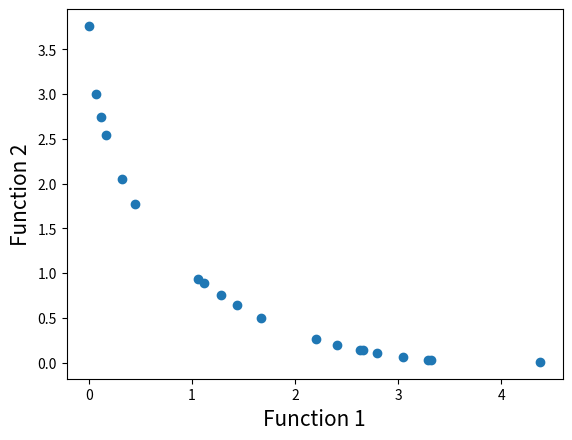

This figure's Python source:
# Program Name: NSGA-II.py
# Description: This is a python implementation of Prof. Kalyanmoy Deb's popular NSGA-II algorithm
# Author: Haris Ali Khan
# [redacted]

#Importing required modules
import math
import random
import matplotlib.pyplot as plt

#First function to optimize
def function1(x):
    value = -x**2
    return value

#Second function to optimize
def function2(x):
    value = -(x-2)**2
    return value

#Function to find index of list
def index_of(a,list):
    for i in range(0,len(list)):
        if list[i] == a:
            return i
    return -1

#Function to sort by values
def sort_by_values(list1, values):
    sorted_list = []
    while(len(sorted_list)!=len(list1)):
        if index_of(min(values),values) in list1:
            sorted_list.append(index_of(min(values),values))
        values[index_of(min(values),values)] = math.inf
    return sorted_list

#Function to carry out NSGA-II's fast non dominated sort
def fast_non_dominated_sort(values1, values2):
    S=[[] for i in range(0,len(values1))]
    front = [[]]
    n=[0 for i in range(0,len(values1))]
    rank = [0 for i in range(0, len(values1))]

    for p in range(0,len(values1)):
        S[p]=[]
        n[p]=0
        for q in range(0, len(values1)):
            if (values1[p] > values1[q] and values2[p] > values2[q]) or (values1[p] >= values1[q] and values2[p] > values2[q]) or (values1[p] > values1[q] and values2[p] >= values2[q]):
                if q not in S[p]:
                    S[p].append(q)
            elif (values1[q] > values1[p] and values2[q] > values2[p]) or (values1[q] >= values1[p] and values2[q] > values2[p]) or (values1[q] > values1[p] and values2[q] >= values2[p]):
                n[p] = n[p] + 1
        if n[p]==0:
            rank[p] = 0
            if p not in front[0]:
                front[0].append(p)

    i = 0
    while(front[i] != []):
        Q=[]
        for p in front[i]:
            for q in S[p]:
                n[q] =n[q] - 1
                if( n[q]==0):
                    rank[q]=i+1
                    if q not in Q:
                        Q.append(q)
        i = i+1
        front.append(Q)

    del front[len(front)-1]
    return front

#Function to calculate crowding distance
def crowding_distance(values1, values2, front):
    distance = [0 for i in range(0,len(front))]
    sorted1 = sort_by_values(front, values1[:])
    sorted2 = sort_by_values(front, values2[:])
    distance[0] = 4444444444444444
    distance[len(front) - 1] = 4444444444444444
    for k in range(1,len(front)-1):
        distance[k] = distance[k]+ (values1[sorted1[k+1]] - values2[sorted1[k-1]])/(max(values1)-min(values1))
    for k in range(1,len(front)-1):
        distance[k] = distance[k]+ (values1[sorted2[k+1]] - values2[sorted2[k-1]])/(max(values2)-min(values2))
    return distance

#Function to carry out the crossover
def crossover(a,b):
    r=random.random()
    if r>0.5:
        return mutation((a+b)/2)
    else:
        return mutation((a-b)/2)

#Function to carry out the mutation operator
def mutation(solution):
    mutation_prob = random.random()
    if mutation_prob <1:
        solution = min_x+(max_x-min_x)*random.random()
    return solution

#Main program starts here
pop_size = 20
max_gen = 921

#Initialization
min_x=-55
max_x=55
solution=[min_x+(max_x-min_x)*random.random() for i in range(0,pop_size)]
gen_no=0
while(gen_no<max_gen):
    function1_values = [function1(solution[i])for i in range(0,pop_size)]
    function2_values = [function2(solution[i])for i in range(0,pop_size)]
    non_dominated_sorted_solution = fast_non_dominated_sort(function1_values[:],function2_values[:])
    print("The best front for Generation number ",gen_no, " is")
    for valuez in non_dominated_sorted_solution[0]:
        print(round(solution[valuez],3),end=" ")
    print("\n")
    crowding_distance_values=[]
    for i in range(0,len(non_dominated_sorted_solution)):
        crowding_distance_values.append(crowding_distance(function1_values[:],function2_values[:],non_dominated_sorted_solution[i][:]))
    solution2 = solution[:]
    #Generating offsprings
    while(len(solution2)!=2*pop_size):
        a1 = random.randint(0,pop_size-1)
        b1 = random.randint(0,pop_size-1)
        solution2.append(crossover(solution[a1],solution[b1]))
    function1_values2 = [function1(solution2[i])for i in range(0,2*pop_size)]
    function2_values2 = [function2(solution2[i])for i in range(0,2*pop_size)]
    non_dominated_sorted_solution2 = fast_non_dominated_sort(function1_values2[:],function2_values2[:])
    crowding_distance_values2=[]
    for i in range(0,len(non_dominated_sorted_solution2)):
        crowding_distance_values2.append(crowding_distance(function1_values2[:],function2_values2[:],non_dominated_sorted_solution2[i][:]))
    new_solution= []
    for i in range(0,len(non_dominated_sorted_solution2)):
        non_dominated_sorted_solution2_1 = [index_of(non_dominated_sorted_solution2[i][j],non_dominated_sorted_solution2[i] ) for j in range(0,len(non_dominated_sorted_solution2[i]))]
        front22 = sort_by_values(non_dominated_sorted_solution2_1[:], crowding_distance_values2[i][:])
        front = [non_dominated_sorted_solution2[i][front22[j]] for j in range(0,len(non_dominated_sorted_solution2[i]))]
        front.reverse()
        for value in front:
            new_solution.append(value)
            if(len(new_solution)==pop_size):
                break
        if (len(new_solution) == pop_size):
            break
    solution = [solution2[i] for i in new_solution]
    gen_no = gen_no + 1

#Lets plot the final front now
function1 = [i * -1 for i in function1_values]
function2 = [j * -1 for j in function2_values]
plt.xlabel('Function 1', fontsize=15)
plt.ylabel('Function 2', fontsize=15)
plt.scatter(function1, function2)
plt.show()